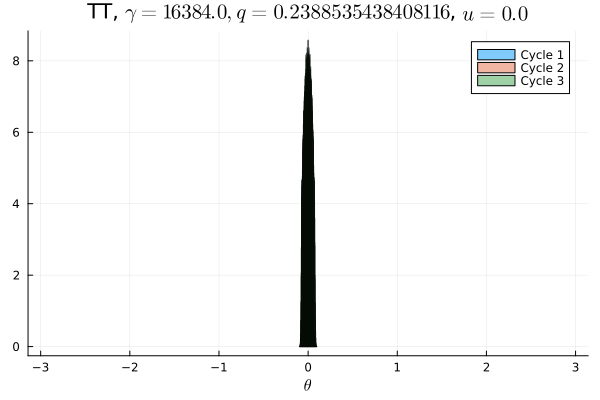

The file beside this chart, header and first rows:
Cycle 1, Cycle 2, Cycle 3
0.0, 0.0, 0.0
0.0, 0.0, 0.0
0.0, 0.0, 0.0
0.0, 0.0, 0.0
0.0, 0.0, 0.0
0.0, 0.0, 0.0
0.0, 0.0, 0.0
0.0, 0.0, 0.0
0.0, 0.0, 0.0
0.0, 0.0, 0.0
0.0, 0.0, 0.0
0.0, 0.0, 0.0
0.0, 0.0, 0.0
0.0, 0.0, 0.0
0.0, 0.0, 0.0
0.0, 0.0, 0.0
0.0, 0.0, 0.0
0.0, 0.0, 0.0
0.0, 0.0, 0.0
0.0, 0.0, 0.0
0.0, 0.0, 0.0
0.0, 0.0, 0.0
0.0, 0.0, 0.0
0.0, 0.0, 0.0
0.0, 0.0, 0.0
0.0, 0.0, 0.0
0.0, 0.0, 0.0
0.0, 0.0, 0.0
0.0, 0.0, 0.0
0.0, 0.0, 0.0
0.0, 0.0, 0.0
0.0, 0.0, 0.0
0.0, 0.0, 0.0
0.0, 0.0, 0.0
0.0, 0.0, 0.0
0.0, 0.0, 0.0
0.0, 0.0, 0.0
0.0, 0.0, 0.0
0.0, 0.0, 0.0
0.0, 0.0, 0.0
0.0, 0.0, 0.0
0.0, 0.0, 0.0
0.0, 0.0, 0.0
0.0, 0.0, 0.0
0.0, 0.0, 0.0
0.0, 0.0, 0.0
0.0, 0.0, 0.0
0.0, 0.0, 0.0
0.06383, 0.06375, 0.04557
0.4362, 0.4367, 0.4548
0.4362, 0.436, 0.4546
0.06381, 0.0636, 0.04503
0.0, 0.0, 0.0
0.0, 0.0, 0.0
0.0, 0.0, 0.0
0.0, 0.0, 0.0
0.0, 0.0, 0.0
0.0, 0.0, 0.0
0.0, 0.0, 0.0
0.0, 0.0, 0.0
... 40 more rows
